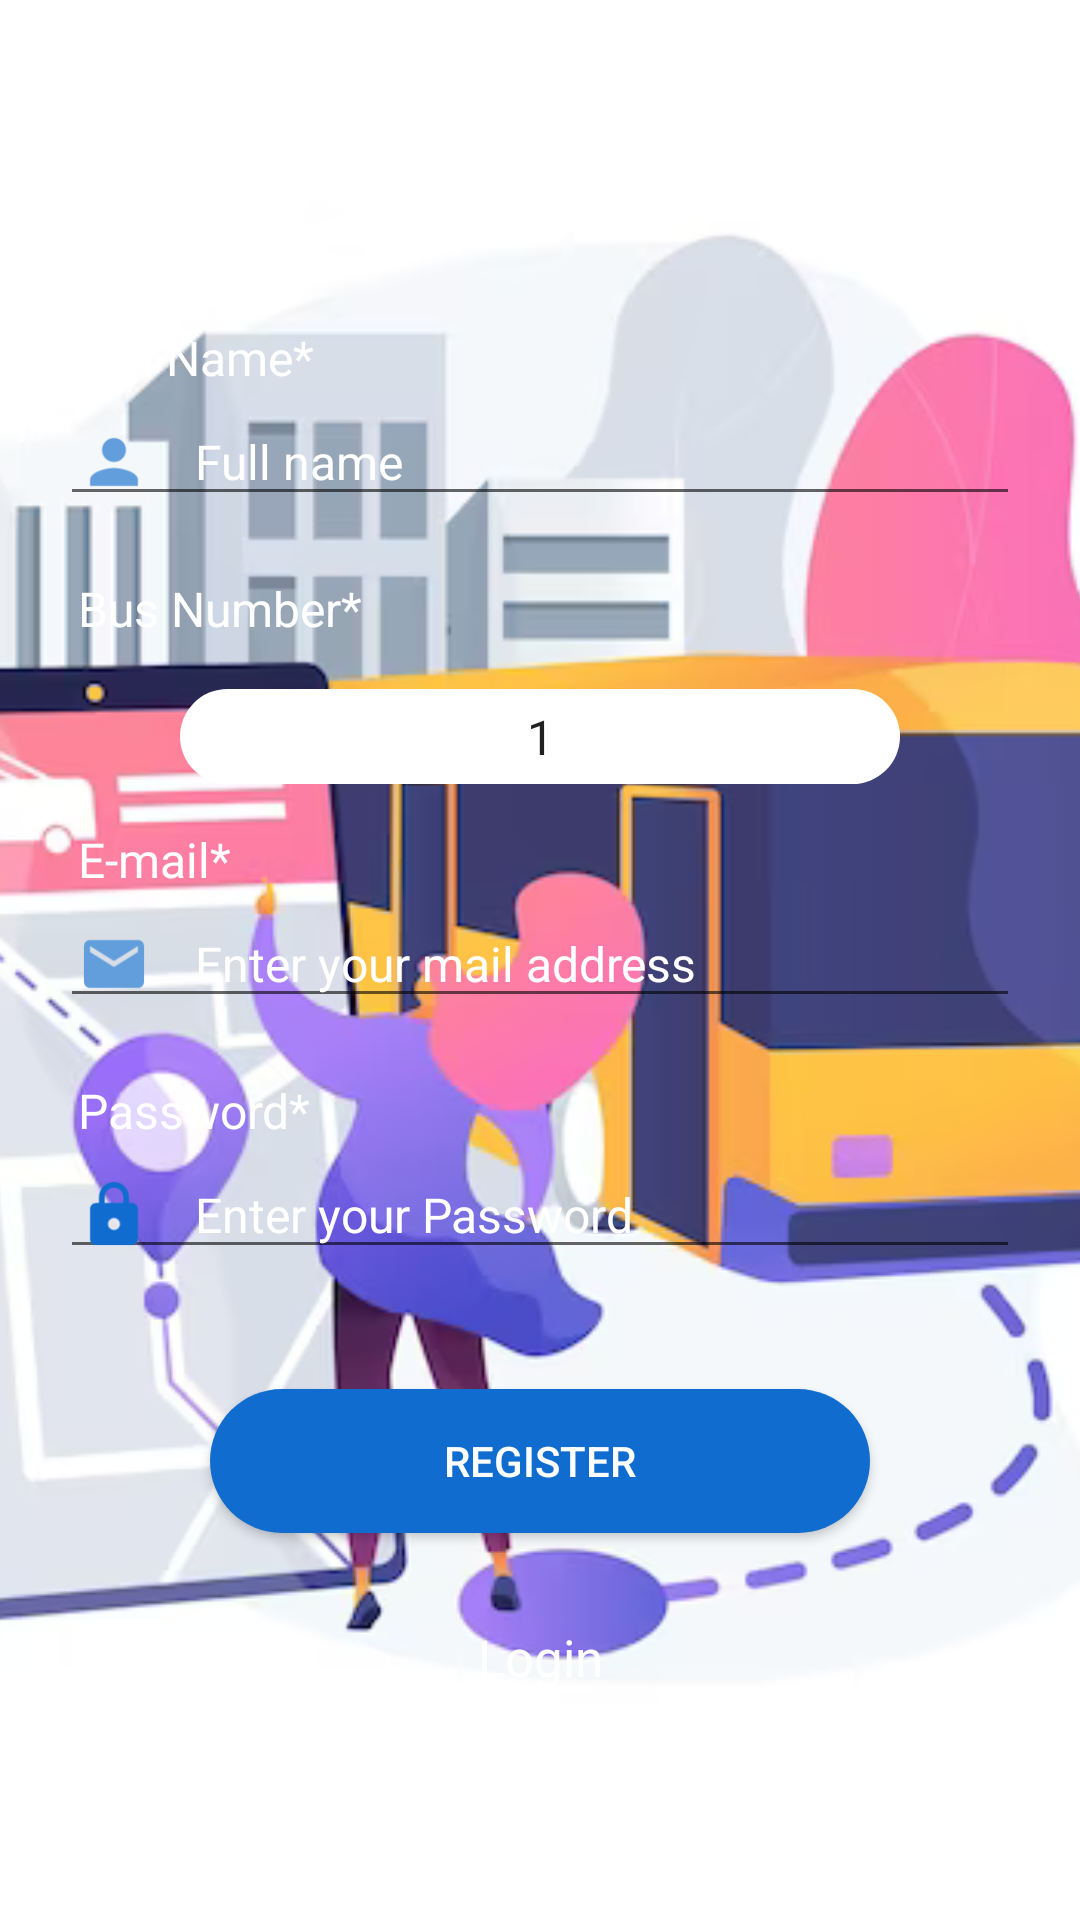

Reconstruct the res/layout file that produces this screen, plus the resources it refers to.
<!-- AndroidManifest.xml: application theme Theme.BusTrackeria -->
<!-- res/layout/activity_signup_page.xml -->
<?xml version="1.0" encoding="utf-8"?>
<RelativeLayout  xmlns:android="http://schemas.android.com/apk/res/android"
    xmlns:app="http://schemas.android.com/apk/res-auto"
    xmlns:tools="http://schemas.android.com/tools"
    android:layout_width="match_parent"
    android:layout_height="match_parent"
    tools:context=".SignupPageDriver">

    <ImageView
        android:foreground="@drawable/forgroud_design"
        android:layout_width="match_parent"
        android:layout_height="match_parent"
        android:src="@drawable/background"
        android:scaleType="centerCrop" />

    <TextView
        android:layout_width="match_parent"
        android:layout_height="wrap_content"
        android:id="@+id/textView_register_head"
        android:textColor="@color/white"
        android:layout_marginLeft="20dp"
        android:layout_marginTop="30dp"
        android:text="Welcome "
        android:textAlignment="center"
        android:textAppearance="@style/TextAppearance.AppCompat.Headline"/>

    <TextView
        android:layout_width="match_parent"
        android:layout_height="wrap_content"
        android:id="@+id/textView_fullname"
        android:layout_marginLeft="20dp"
        android:layout_below="@+id/textView_register_head"
        android:text="Full Name*"
        android:textColor="@color/white"
        android:textSize="16sp"
        android:padding="6dp"
        android:layout_marginTop="40dp"/>
    <EditText
        android:layout_width="match_parent"
        android:layout_height="wrap_content"
        android:id="@+id/editText_fullanme"
        android:padding="6dp"
        android:drawablePadding="15dp"
        android:textColorHint="@color/white"
        android:drawableLeft="@drawable/ic_baseline_person_24"
        android:textColor="@color/white"
        android:layout_marginLeft="20dp"
        android:layout_marginRight="20dp"
        android:inputType="textPersonName"
        android:textSize="16sp"
        android:layout_below="@id/textView_fullname"
        android:hint="Full name" />

    <TextView
        android:layout_width="match_parent"
        android:layout_height="wrap_content"
        android:id="@+id/textView_busNo"
        android:layout_marginLeft="20dp"
        android:layout_below="@+id/textView_fullname"
        android:text="Bus Number*"
        android:textColor="@color/white"
        android:textSize="16sp"
        android:padding="6dp"
        android:layout_marginTop="50dp"/>
    <Spinner
        android:layout_width="match_parent"
        android:layout_height="wrap_content"
        android:id="@+id/spinner_busNo"
        android:padding="5dp"
        android:layout_marginTop="10dp"
        android:textAlignment="center"
        android:background="@drawable/bus_no"
        android:entries="@array/bus_no"
        android:layout_below="@+id/textView_busNo"
        android:layout_marginLeft="60dp"
        android:layout_marginRight="60dp"/>


    <TextView
        android:layout_width="match_parent"
        android:layout_height="wrap_content"
        android:id="@+id/textView_email"
        android:layout_below="@+id/textView_busNo"
        android:text="E-mail*"
        android:layout_marginLeft="20dp"
        android:textColor="@color/white"
        android:textSize="16sp"
        android:padding="6dp"
        android:layout_marginTop="50dp"/>
    <EditText
        android:layout_width="match_parent"
        android:layout_height="wrap_content"
        android:id="@+id/editText_email"
        android:padding="6dp"
        android:textColorHint="@color/white"
        android:inputType="textEmailAddress"
        android:textColor="@color/white"
        android:drawableLeft="@drawable/ic_baseline_email_24"
        android:drawablePadding="15dp"
        android:textSize="16sp"
        android:layout_marginLeft="20dp"
        android:layout_marginRight="20dp"
        android:layout_below="@id/textView_email"
        android:hint="Enter your mail address"/>


    <TextView
        android:layout_width="match_parent"
        android:layout_height="wrap_content"
        android:id="@+id/textView_pass"
        android:layout_below="@+id/textView_email"
        android:text="Password*"
        android:textColor="@color/white"
        android:textSize="16sp"
        android:layout_marginLeft="20dp"
        android:padding="6dp"
        android:layout_marginTop="50dp"/>
    <EditText
        android:layout_width="match_parent"
        android:layout_height="wrap_content"
        android:id="@+id/editText_pass"
        android:padding="6dp"
        android:drawablePadding="15dp"
        android:layout_marginLeft="20dp"
        android:textColor="@color/white"
        android:layout_marginRight="20dp"
        android:drawableLeft="@drawable/ic_baseline_lock_24"
        android:inputType="textPassword"
        android:textSize="16sp"
        android:textColorHint="@color/white"
        android:layout_below="@id/textView_pass"
        android:hint="Enter your Password" />


    


    <Button
        android:id="@+id/button_register"
        android:layout_width="291dp"
        android:layout_height="wrap_content"
        android:layout_below="@+id/editText_pass"
        android:layout_marginLeft="70dp"
        android:layout_marginTop="40dp"
        android:textColor="@color/white"
        android:layout_marginRight="70dp"
        android:background="@drawable/button_decoration"
        android:padding="14dp"
        android:text="Register" />

    <ProgressBar
        android:layout_width="wrap_content"
        android:layout_height="wrap_content"
        android:id="@+id/prograss"
        android:layout_centerHorizontal="true"
        android:layout_centerVertical="true"
        android:elevation="10dp"
        android:visibility="gone"/>

    <TextView
        android:id="@+id/textLogin"
        android:layout_width="match_parent"
        android:layout_height="wrap_content"
        android:layout_below="@id/button_register"
        android:layout_marginTop="30dp"
        android:gravity="center"
        android:text="Login"
        android:textColor="#fff"
        android:textSize="17sp" />

</RelativeLayout>


    
    
    
    
    
    
    
    
    
    
    
    
    
    
    
    
    
    

    
    
    
    
    
    
    
    
    
    

    
    
    
    
    
    
    
    
    
    
    
    
    
    
    
    
    

    
    
    
    
    
    
    
    
    
    
    
    
    
    
    
    
    

    
    
    
    
    
    
    
    
    
    
    
    
    
    
    
    
    
    
    
    
    
    
    
    
    
    
<!-- resources referenced by this layout -->
<resources>
  <string-array name="bus_no">
          <item>1</item>
          <item>2</item>
          <item>3</item>
          <item>4</item>
          <item>5</item>
      </string-array>
  <color name="white">#FFFFFFFF</color>
  <!-- drawable background: png bitmap (drawable, 109579 bytes) -->
  <!-- drawable bus_no (drawable) -->
  <?xml version="1.0" encoding="utf-8"?>
  <shape xmlns:android="http://schemas.android.com/apk/res/android">
  
      <corners android:radius="20dp"/>
      <solid android:color="@color/white"/>
  
  
  </shape>
  <!-- drawable button_decoration (drawable) -->
  <?xml version="1.0" encoding="utf-8"?>
  <shape xmlns:android="http://schemas.android.com/apk/res/android">
  
      <corners android:radius="50dp"/>
      <solid android:color="#106DCF"></solid>
  
  </shape>
  <!-- drawable forgroud_design (drawable) -->
  <?xml version="1.0" encoding="utf-8"?>
  <shape xmlns:android="http://schemas.android.com/apk/res/android">
  
      <gradient
          android:angle="90"
          android:startColor="#aa000000"
          android:endColor="#aa000000"/>
      <corners  android:radius="0dp"/>
  
  </shape>
  <!-- drawable ic_baseline_email_24 (drawable) -->
  <vector android:height="24dp" android:tint="#629EDC"
      android:viewportHeight="24" android:viewportWidth="24"
      android:width="24dp" xmlns:android="http://schemas.android.com/apk/res/android">
      <path android:fillColor="@android:color/white" android:pathData="M20,4L4,4c-1.1,0 -1.99,0.9 -1.99,2L2,18c0,1.1 0.9,2 2,2h16c1.1,0 2,-0.9 2,-2L22,6c0,-1.1 -0.9,-2 -2,-2zM20,8l-8,5 -8,-5L4,6l8,5 8,-5v2z"/>
  </vector>
  <!-- drawable ic_baseline_lock_24 (drawable) -->
  <vector android:height="24dp" android:tint="#106DCF"
      android:viewportHeight="24" android:viewportWidth="24"
      android:width="24dp" xmlns:android="http://schemas.android.com/apk/res/android">
      <path android:fillColor="@android:color/white" android:pathData="M18,8h-1L17,6c0,-2.76 -2.24,-5 -5,-5S7,3.24 7,6v2L6,8c-1.1,0 -2,0.9 -2,2v10c0,1.1 0.9,2 2,2h12c1.1,0 2,-0.9 2,-2L20,10c0,-1.1 -0.9,-2 -2,-2zM12,17c-1.1,0 -2,-0.9 -2,-2s0.9,-2 2,-2 2,0.9 2,2 -0.9,2 -2,2zM15.1,8L8.9,8L8.9,6c0,-1.71 1.39,-3.1 3.1,-3.1 1.71,0 3.1,1.39 3.1,3.1v2z"/>
  </vector>
  <!-- drawable ic_baseline_person_24 (drawable) -->
  <vector android:height="24dp" android:tint="#629EDC"
      android:viewportHeight="24" android:viewportWidth="24"
      android:width="24dp" xmlns:android="http://schemas.android.com/apk/res/android">
      <path android:fillColor="@android:color/white" android:pathData="M12,12c2.21,0 4,-1.79 4,-4s-1.79,-4 -4,-4 -4,1.79 -4,4 1.79,4 4,4zM12,14c-2.67,0 -8,1.34 -8,4v2h16v-2c0,-2.66 -5.33,-4 -8,-4z"/>
  </vector>
  <style name="Theme.BusTrackeria" parent="Theme.MaterialComponents.DayNight.NoActionBar.Bridge">
          
          <item name="colorPrimary">@color/purple_500</item>
          <item name="colorPrimaryVariant">@color/purple_700</item>
          <item name="colorOnPrimary">@color/white</item>
          
          <item name="colorSecondary">@color/teal_200</item>
          <item name="colorSecondaryVariant">@color/teal_700</item>
          <item name="colorOnSecondary">@color/black</item>
          
          <item name="android:statusBarColor">?attr/colorPrimaryVariant</item>
          
      </style>
  <color name="purple_500">#106DCF</color>
  <color name="purple_700">#106DCF</color>
  <color name="teal_200">#FF03DAC5</color>
  <color name="teal_700">#FF018786</color>
  <color name="black">#FF000000</color>
</resources>
